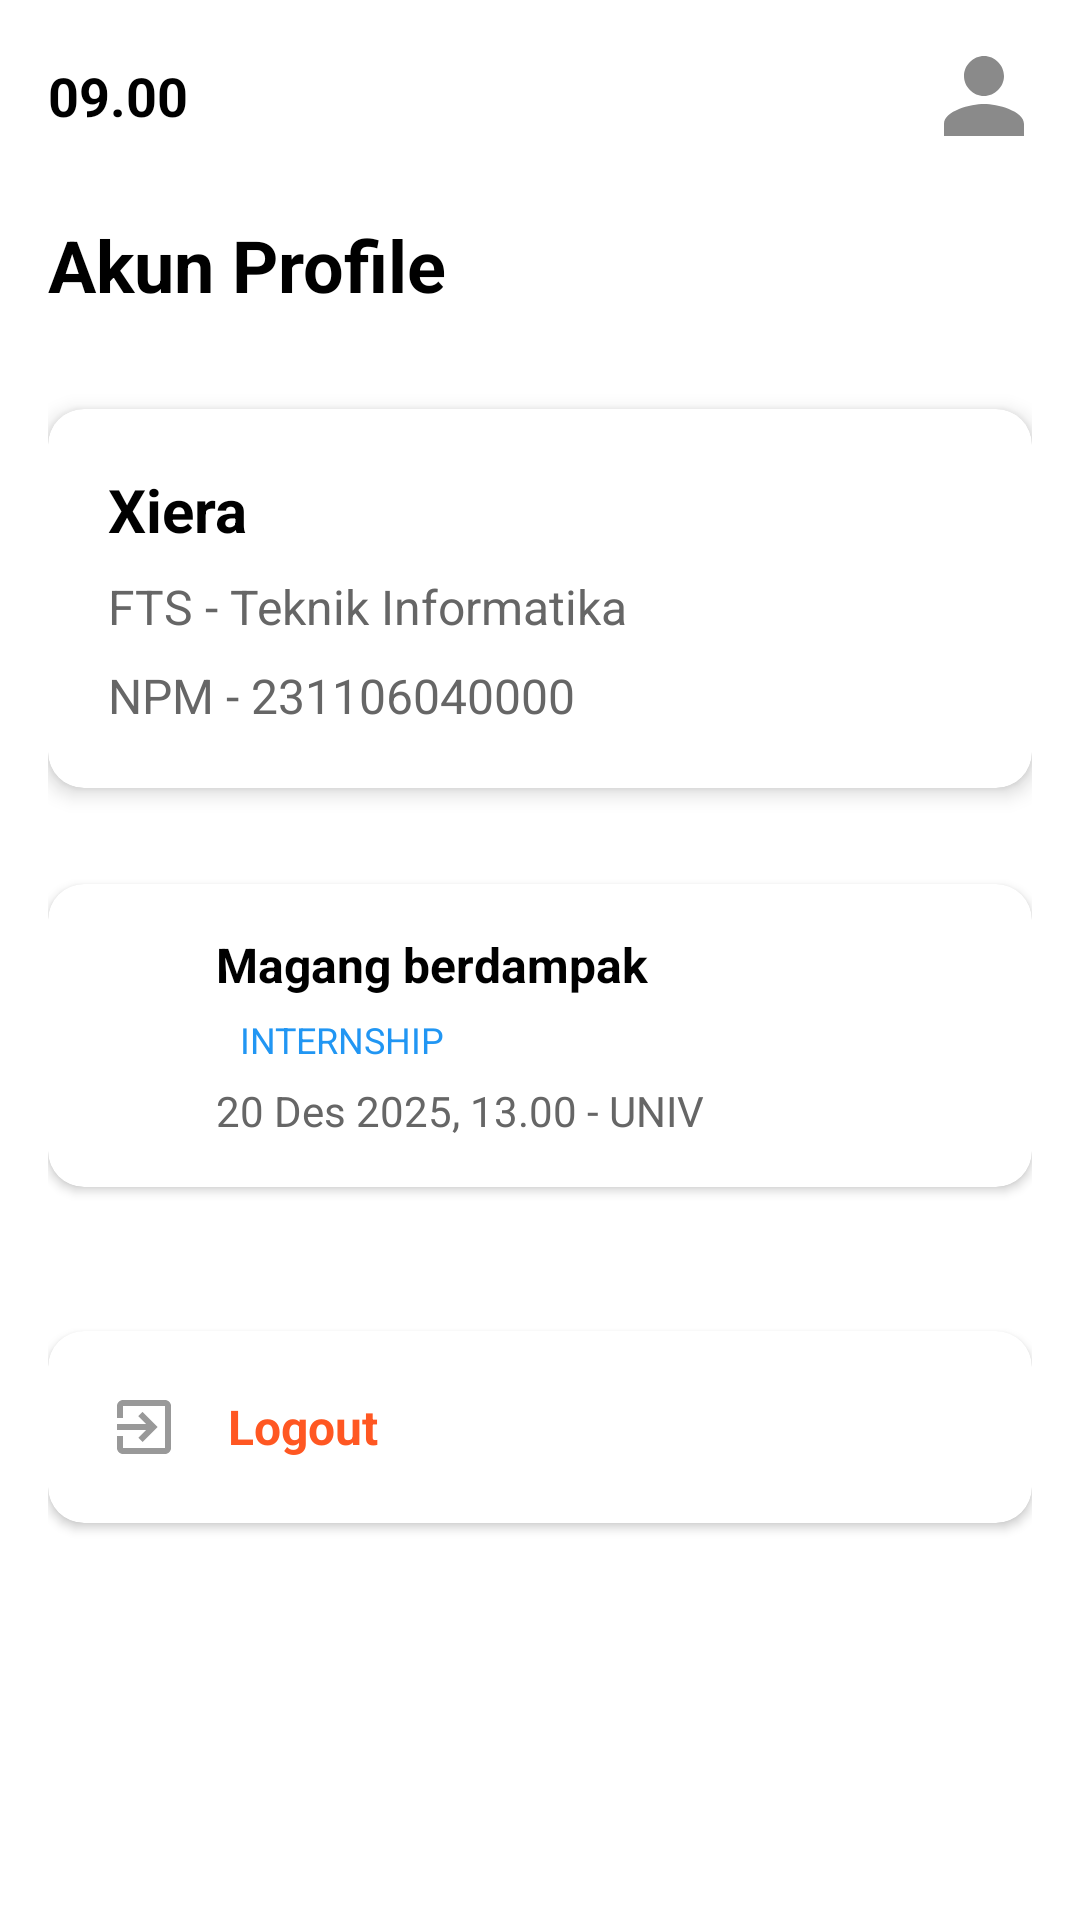

The Android layout XML behind this screen, and the referenced resources:
<!-- AndroidManifest.xml: application theme Theme.Siera -->
<!-- res/layout/activity_profile_user.xml -->
<?xml version="1.0" encoding="utf-8"?>
<LinearLayout xmlns:android="http://schemas.android.com/apk/res/android"
    xmlns:app="http://schemas.android.com/apk/res-auto"
    xmlns:tools="http://schemas.android.com/tools"
    android:layout_width="match_parent"
    android:layout_height="match_parent"
    android:orientation="vertical"
    android:background="@color/white"
    android:padding="16dp">

    
    <LinearLayout
        android:layout_width="match_parent"
        android:layout_height="wrap_content"
        android:orientation="horizontal"
        android:gravity="center_vertical"
        android:paddingBottom="24dp">

        <TextView
            android:id="@+id/tv_time"
            android:layout_width="wrap_content"
            android:layout_height="wrap_content"
            android:text="09.00"
            android:textSize="18sp"
            android:textStyle="bold"
            android:textColor="@color/black" />

        <Space
            android:layout_width="0dp"
            android:layout_height="0dp"
            android:layout_weight="1" />

        <ImageView
            android:id="@+id/iv_profile_icon"
            android:layout_width="32dp"
            android:layout_height="32dp"
            android:src="@drawable/ic_profile"
            android:contentDescription="Profile Icon" />
    </LinearLayout>

    
    <TextView
        android:layout_width="match_parent"
        android:layout_height="wrap_content"
        android:text="Akun Profile"
        android:textSize="24sp"
        android:textStyle="bold"
        android:textColor="@color/black"
        android:paddingBottom="32dp" />

    
    <androidx.cardview.widget.CardView
        android:layout_width="match_parent"
        android:layout_height="wrap_content"
        app:cardCornerRadius="12dp"
        app:cardElevation="4dp"
        android:layout_marginBottom="32dp">

        <LinearLayout
            android:layout_width="match_parent"
            android:layout_height="wrap_content"
            android:orientation="vertical"
            android:padding="20dp">

            
            <TextView
                android:id="@+id/tv_name"
                android:layout_width="match_parent"
                android:layout_height="wrap_content"
                android:text="Xiera"
                android:textSize="20sp"
                android:textStyle="bold"
                android:textColor="@color/black"
                android:paddingBottom="8dp" />

            
            <TextView
                android:id="@+id/tv_program_study"
                android:layout_width="match_parent"
                android:layout_height="wrap_content"
                android:text="FTS - Teknik Informatika"
                android:textSize="16sp"
                android:textColor="#666666"
                android:paddingBottom="8dp" />

            
            <TextView
                android:id="@+id/tv_npm"
                android:layout_width="match_parent"
                android:layout_height="wrap_content"
                android:text="NPM - 231106040000"
                android:textSize="16sp"
                android:textColor="#666666" />
        </LinearLayout>
    </androidx.cardview.widget.CardView>

    


    
    <androidx.cardview.widget.CardView
        android:id="@+id/cv_internship"
        android:layout_width="match_parent"
        android:layout_height="wrap_content"
        app:cardCornerRadius="12dp"
        app:cardElevation="2dp"
        android:layout_marginBottom="16dp"
        android:clickable="true"
        android:focusable="true">

        <LinearLayout
            android:layout_width="match_parent"
            android:layout_height="wrap_content"
            android:orientation="horizontal"
            android:padding="16dp">

            <ImageView
                android:layout_width="24dp"
                android:layout_height="24dp"
                android:contentDescription="Internship Icon"
                android:layout_marginEnd="16dp" />

            <LinearLayout
                android:layout_width="0dp"
                android:layout_height="wrap_content"
                android:orientation="vertical"
                android:layout_weight="1">

                <TextView
                    android:id="@+id/tv_internship_title"
                    android:layout_width="match_parent"
                    android:layout_height="wrap_content"
                    android:text="Magang berdampak"
                    android:textSize="16sp"
                    android:textStyle="bold"
                    android:textColor="@color/black"
                    android:paddingBottom="4dp" />

                <LinearLayout
                    android:layout_width="match_parent"
                    android:layout_height="wrap_content"
                    android:orientation="horizontal"
                    android:paddingBottom="4dp">

                    <TextView
                        android:id="@+id/tv_internship_type"
                        android:layout_width="wrap_content"
                        android:layout_height="wrap_content"
                        android:text="INTERNSHIP"
                        android:textSize="12sp"
                        android:textColor="#2196F3"
                        android:paddingHorizontal="8dp"
                        android:paddingVertical="2dp"
                        android:layout_marginEnd="8dp" />

                </LinearLayout>

                <TextView
                    android:id="@+id/tv_internship_date"
                    android:layout_width="match_parent"
                    android:layout_height="wrap_content"
                    android:text="20 Des 2025, 13.00 - UNIV"
                    android:textSize="14sp"
                    android:textColor="#666666" />
            </LinearLayout>

            <ImageView
                android:layout_width="24dp"
                android:layout_height="24dp"
                android:contentDescription="Bookmark Icon"
                android:tint="#2196F3" />
        </LinearLayout>
    </androidx.cardview.widget.CardView>

    
    <androidx.cardview.widget.CardView
        android:id="@+id/cv_logout"
        android:layout_width="match_parent"
        android:layout_height="wrap_content"
        app:cardCornerRadius="12dp"
        app:cardElevation="2dp"
        android:layout_marginTop="32dp"
        android:clickable="true"
        android:focusable="true">

        <LinearLayout
            android:layout_width="match_parent"
            android:layout_height="wrap_content"
            android:orientation="horizontal"
            android:padding="20dp"
            android:gravity="center_vertical">

            <ImageView
                android:layout_width="24dp"
                android:layout_height="24dp"
                android:src="@drawable/ic_logout"
                android:contentDescription="Logout Icon"
                android:layout_marginEnd="16dp" />

            <TextView
                android:layout_width="0dp"
                android:layout_height="wrap_content"
                android:layout_weight="1"
                android:text="Logout"
                android:textSize="16sp"
                android:textColor="#FF5722"
                android:textStyle="bold" />
        </LinearLayout>
    </androidx.cardview.widget.CardView>

</LinearLayout>
<!-- resources referenced by this layout -->
<resources>
  <color name="black">#FF000000</color>
  <color name="white">#FFFFFFFF</color>
  <!-- drawable ic_logout (drawable) -->
  <vector xmlns:android="http://schemas.android.com/apk/res/android"
      android:width="24dp"
      android:height="24dp"
      android:viewportWidth="24"
      android:viewportHeight="24">
      <path
          android:fillColor="#999999"
          android:pathData="M10.09,15.59L11.5,17l5,-5 -5,-5 -1.41,1.41L12.67,11H3v2h9.67l-2.58,2.59zM19,3H5c-1.11,0 -2,0.9 -2,2v4h2V5h14v14H5v-4H3v4c0,1.1 0.89,2 2,2h14c1.1,0 2,-0.9 2,-2V5c0,-1.1 -0.9,-2 -2,-2z" />
  </vector>
  <!-- drawable ic_profile (drawable) -->
  <vector xmlns:android="http://schemas.android.com/apk/res/android"
      android:width="24dp"
      android:height="24dp"
      android:viewportWidth="24"
      android:viewportHeight="24">
  
      <path
          android:fillColor="#8A8A8A"
          android:pathData="M12,12c2.7,0 5,-2.3 5,-5s-2.3,-5 -5,-5 -5,2.3 -5,5 2.3,5 5,5zM12,14c-3.3,0 -10,1.7 -10,5v3h20v-3c0,-3.3 -6.7,-5 -10,-5z"/>
  </vector>
  <style name="Theme.Siera" parent="Base.Theme.Siera" />
  <style name="Base.Theme.Siera" parent="Theme.Design.Light.NoActionBar">
          
          
      </style>
</resources>
